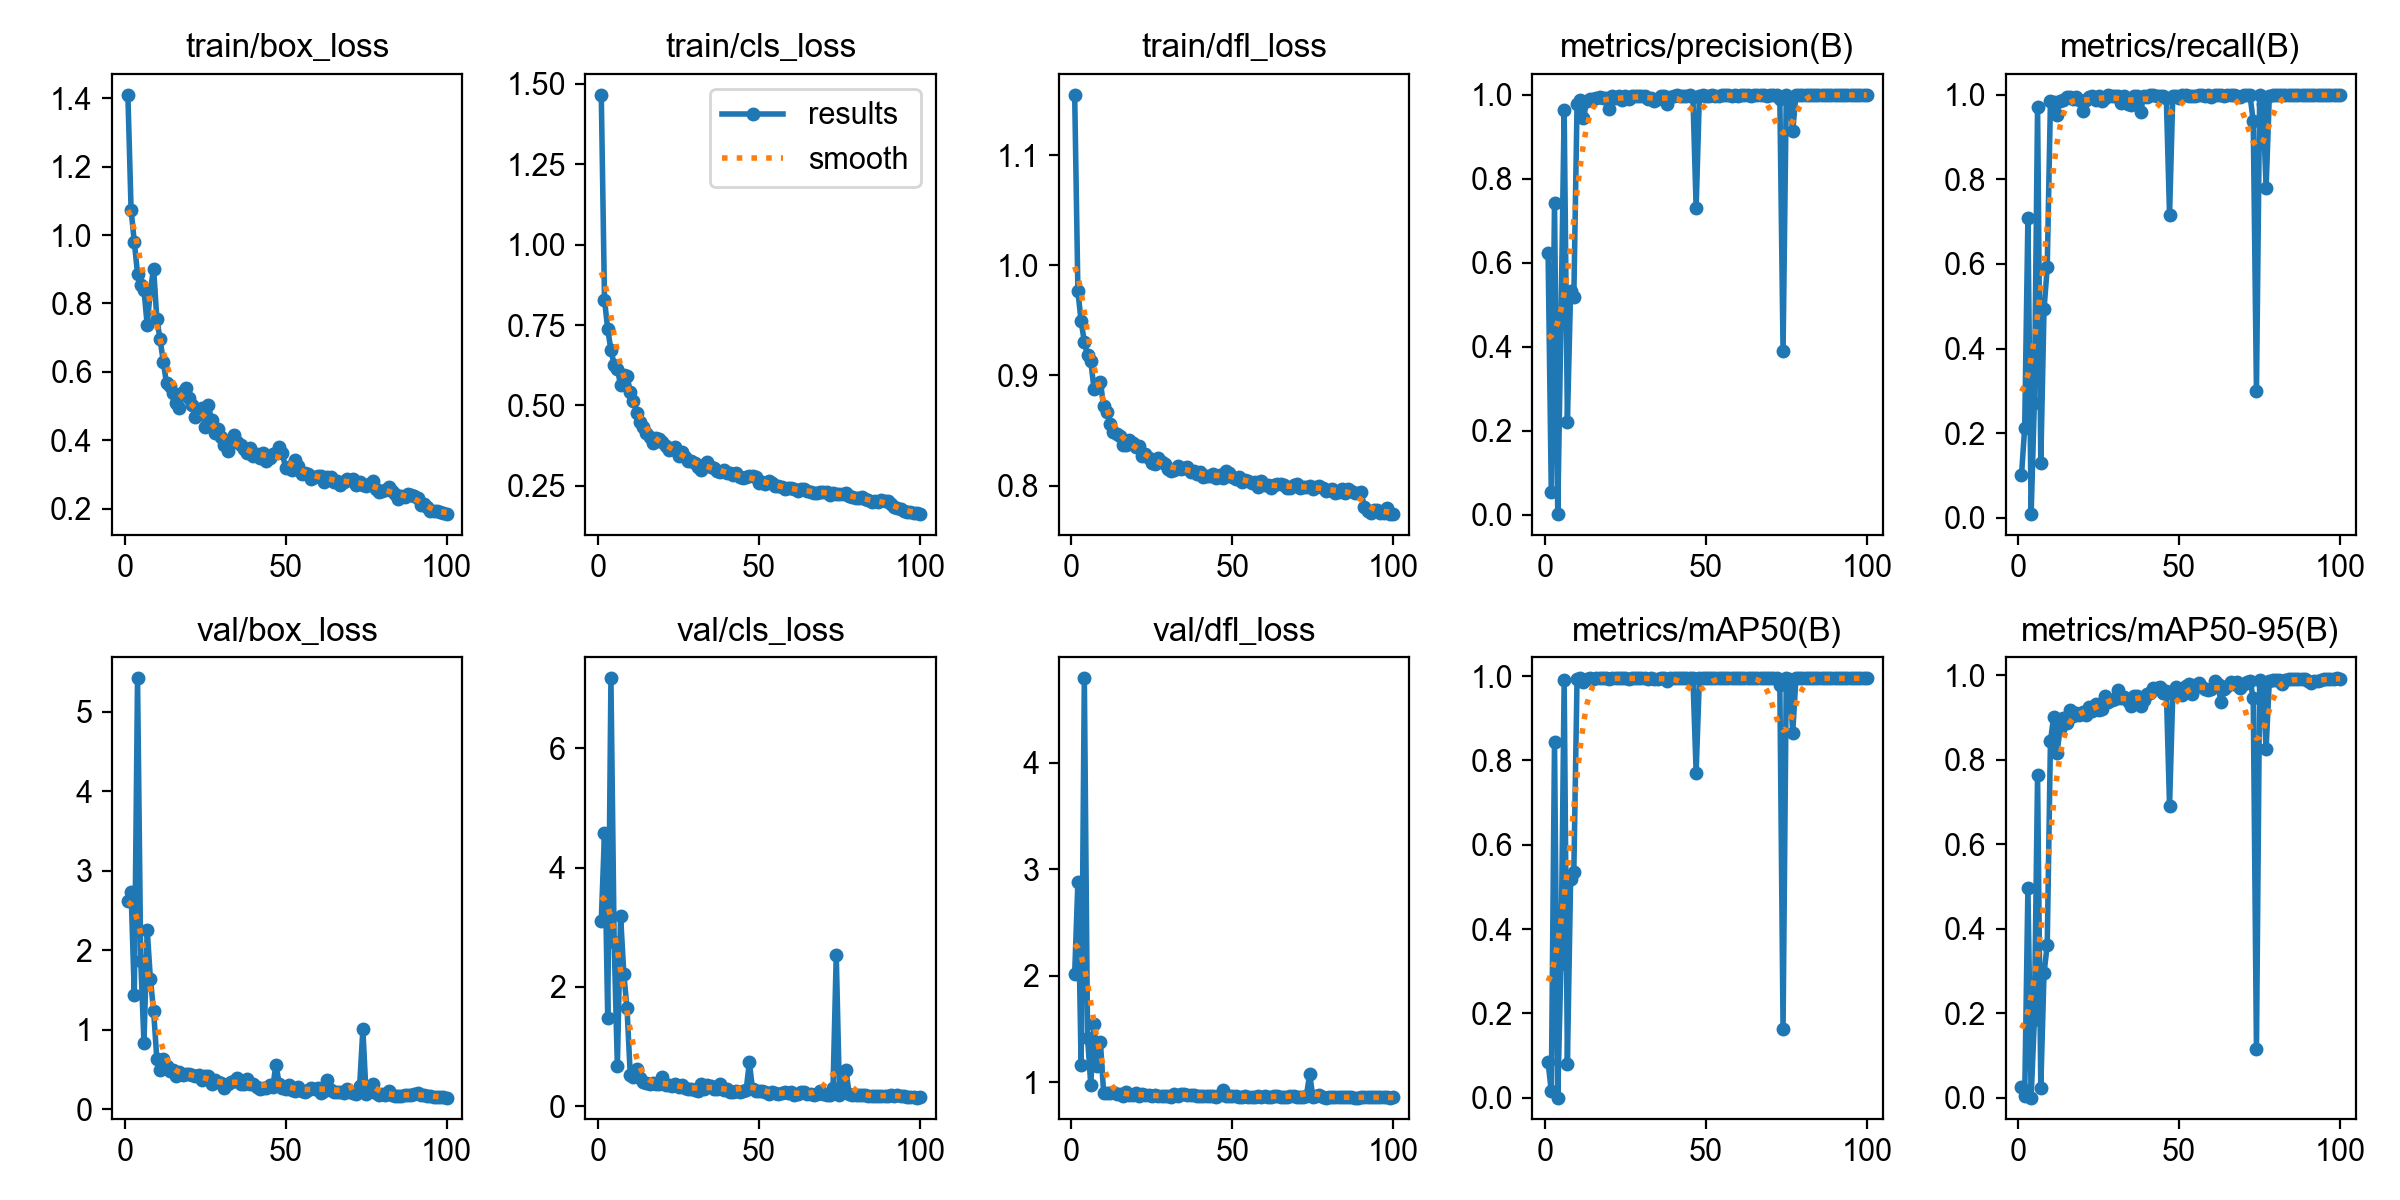

The data file committed next to this chart (first rows):
epoch, time, train/box_loss, train/cls_loss, train/dfl_loss, metrics/precision(B), metrics/recall(B), metrics/mAP50(B), metrics/mAP50-95(B), val/box_loss, val/cls_loss, val/dfl_loss, lr/pg0, lr/pg1, lr/pg2
1, 126.1, 1.41, 1.466, 1.155, 0.6241, 0.1, 0.08383, 0.02508, 2.615, 3.11, 2.017, 0.0031, 0.0031, 0.0721
2, 245.6, 1.073, 0.8287, 0.9765, 0.05312, 0.2133, 0.01452, 0.00294, 2.727, 4.574, 2.877, 0.006238, 0.006238, 0.04324
3, 364, 0.9789, 0.7371, 0.9492, 0.7416, 0.7098, 0.8448, 0.496, 1.44, 1.475, 1.158, 0.009312, 0.009312, 0.01431
4, 482.8, 0.8869, 0.6726, 0.9307, 0.00138, 0.00868, 3e-05, 1e-05, 5.42, 7.168, 4.791, 0.009703, 0.009703, 0.009703
5, 601.5, 0.8534, 0.6267, 0.9182, 0.457, 0.2715, 0.3177, 0.1838, 1.863, 2.752, 1.418, 0.009604, 0.009604, 0.009604
6, 721.4, 0.8396, 0.6132, 0.9131, 0.9631, 0.9717, 0.9908, 0.7642, 0.8323, 0.6754, 0.9751, 0.009505, 0.009505, 0.009505
7, 841.5, 0.7369, 0.5635, 0.888, 0.2199, 0.129, 0.08036, 0.02369, 2.26, 3.195, 1.55, 0.009406, 0.009406, 0.009406
8, 960.8, 0.8405, 0.5945, 0.8899, 0.5333, 0.4926, 0.5177, 0.2942, 1.635, 2.221, 1.152, 0.009307, 0.009307, 0.009307
9, 1080, 0.9008, 0.5931, 0.8937, 0.5193, 0.5919, 0.5365, 0.3616, 1.234, 1.64, 1.375, 0.009208, 0.009208, 0.009208
10, 1199, 0.7545, 0.5416, 0.8719, 0.9769, 0.9851, 0.9935, 0.8442, 0.6295, 0.5333, 0.8956, 0.009109, 0.009109, 0.009109
11, 1318, 0.695, 0.5145, 0.8671, 0.987, 0.9825, 0.9946, 0.9017, 0.4914, 0.4931, 0.8996, 0.00901, 0.00901, 0.00901
12, 1438, 0.6298, 0.4762, 0.8562, 0.9438, 0.9519, 0.9863, 0.8157, 0.632, 0.6317, 0.8964, 0.008911, 0.008911, 0.008911
13, 1557, 0.5657, 0.4496, 0.8488, 0.9853, 0.9863, 0.9936, 0.8717, 0.5409, 0.4782, 0.9085, 0.008812, 0.008812, 0.008812
14, 1676, 0.559, 0.432, 0.8468, 0.9902, 0.9889, 0.9949, 0.8993, 0.4807, 0.4128, 0.893, 0.008713, 0.008713, 0.008713
15, 1795, 0.5372, 0.4146, 0.8454, 0.9891, 0.9949, 0.9943, 0.8879, 0.4942, 0.4001, 0.8886, 0.008614, 0.008614, 0.008614
16, 1915, 0.5083, 0.4014, 0.8369, 0.9917, 0.9957, 0.9949, 0.9174, 0.4127, 0.3702, 0.8729, 0.008515, 0.008515, 0.008515
17, 2034, 0.4945, 0.382, 0.8366, 0.9936, 0.9899, 0.9949, 0.9033, 0.4701, 0.3931, 0.9086, 0.008416, 0.008416, 0.008416
18, 2153, 0.54, 0.3982, 0.8414, 0.9926, 0.9945, 0.9949, 0.9105, 0.435, 0.3708, 0.8792, 0.008317, 0.008317, 0.008317
19, 2273, 0.5532, 0.3946, 0.8388, 0.9913, 0.9887, 0.9948, 0.9058, 0.4367, 0.3776, 0.8838, 0.008218, 0.008218, 0.008218
20, 2392, 0.5238, 0.3854, 0.8351, 0.9661, 0.9618, 0.9937, 0.9131, 0.4435, 0.4911, 0.8998, 0.008119, 0.008119, 0.008119
21, 2511, 0.5028, 0.3747, 0.8356, 0.9978, 0.9882, 0.9948, 0.9059, 0.4364, 0.3508, 0.873, 0.00802, 0.00802, 0.00802
22, 2629, 0.4673, 0.363, 0.8273, 0.9933, 0.9943, 0.9949, 0.9255, 0.4174, 0.3552, 0.8921, 0.007921, 0.007921, 0.007921
23, 2748, 0.4782, 0.3654, 0.8283, 0.9972, 0.9962, 0.995, 0.9159, 0.4255, 0.3475, 0.8768, 0.007822, 0.007822, 0.007822
24, 2867, 0.4945, 0.371, 0.8251, 0.9879, 0.9866, 0.9947, 0.9316, 0.3729, 0.3806, 0.8803, 0.007723, 0.007723, 0.007723
25, 2986, 0.4382, 0.3419, 0.8205, 0.9967, 0.997, 0.995, 0.9166, 0.4227, 0.3317, 0.8681, 0.007624, 0.007624, 0.007624
26, 3106, 0.5017, 0.3562, 0.8198, 0.99, 0.9857, 0.9944, 0.9212, 0.4141, 0.3524, 0.877, 0.007525, 0.007525, 0.007525
27, 3225, 0.4587, 0.3413, 0.8253, 0.996, 0.9933, 0.9949, 0.9512, 0.322, 0.3036, 0.8706, 0.007426, 0.007426, 0.007426
28, 3343, 0.4221, 0.3278, 0.8215, 0.9964, 0.9986, 0.995, 0.9359, 0.3664, 0.3004, 0.8688, 0.007327, 0.007327, 0.007327
29, 3462, 0.4329, 0.3286, 0.8194, 0.9971, 0.9968, 0.995, 0.9406, 0.3455, 0.2884, 0.8731, 0.007228, 0.007228, 0.007228
30, 3581, 0.4096, 0.322, 0.8147, 0.998, 0.998, 0.995, 0.9427, 0.3306, 0.2797, 0.8696, 0.007129, 0.007129, 0.007129
31, 3700, 0.3861, 0.3098, 0.8134, 0.9983, 0.9966, 0.9949, 0.966, 0.2691, 0.256, 0.8613, 0.00703, 0.00703, 0.00703
32, 3819, 0.367, 0.3007, 0.8138, 0.9893, 0.9802, 0.9945, 0.9465, 0.3216, 0.372, 0.8864, 0.006931, 0.006931, 0.006931
33, 3939, 0.3926, 0.3139, 0.8175, 0.9925, 0.9965, 0.9949, 0.9476, 0.3473, 0.2946, 0.8682, 0.006832, 0.006832, 0.006832
34, 4058, 0.4154, 0.3232, 0.8152, 0.9858, 0.9792, 0.9945, 0.9401, 0.3525, 0.3585, 0.8902, 0.006733, 0.006733, 0.006733
35, 4178, 0.3936, 0.3082, 0.8161, 0.9889, 0.9751, 0.9925, 0.9282, 0.3909, 0.3493, 0.8921, 0.006634, 0.006634, 0.006634
36, 4298, 0.3845, 0.3046, 0.8168, 0.9964, 0.9976, 0.995, 0.9508, 0.3209, 0.2847, 0.8814, 0.006535, 0.006535, 0.006535
37, 4418, 0.373, 0.2973, 0.8125, 0.9967, 0.9984, 0.995, 0.9513, 0.3154, 0.293, 0.8781, 0.006436, 0.006436, 0.006436
38, 4538, 0.3623, 0.2932, 0.8136, 0.9776, 0.9599, 0.9891, 0.9276, 0.3789, 0.3736, 0.8762, 0.006337, 0.006337, 0.006337
39, 4658, 0.3769, 0.298, 0.8105, 0.9948, 0.9972, 0.9949, 0.941, 0.323, 0.2738, 0.8702, 0.006238, 0.006238, 0.006238
40, 4778, 0.3533, 0.2885, 0.8123, 0.9972, 0.9958, 0.995, 0.9556, 0.3114, 0.288, 0.8749, 0.006139, 0.006139, 0.006139
41, 4898, 0.3599, 0.2913, 0.808, 0.9989, 0.9992, 0.995, 0.9589, 0.2774, 0.2437, 0.8678, 0.00604, 0.00604, 0.00604
42, 5018, 0.3479, 0.283, 0.8089, 0.9981, 0.9986, 0.995, 0.9691, 0.2586, 0.246, 0.8688, 0.005941, 0.005941, 0.005941
43, 5138, 0.3623, 0.2898, 0.8088, 0.9974, 0.997, 0.995, 0.9691, 0.2682, 0.2618, 0.868, 0.005842, 0.005842, 0.005842
44, 5258, 0.3401, 0.2774, 0.8106, 0.9971, 0.9977, 0.995, 0.9714, 0.2656, 0.2452, 0.8694, 0.005743, 0.005743, 0.005743
45, 5378, 0.3487, 0.2749, 0.8066, 0.9988, 0.9981, 0.995, 0.9588, 0.2992, 0.2543, 0.8628, 0.005644, 0.005644, 0.005644
46, 5498, 0.3606, 0.2784, 0.8093, 0.9954, 0.9935, 0.9949, 0.9637, 0.2742, 0.272, 0.8756, 0.005545, 0.005545, 0.005545
47, 5618, 0.3623, 0.2792, 0.8072, 0.7297, 0.7147, 0.7714, 0.6906, 0.5612, 0.7386, 0.9252, 0.005446, 0.005446, 0.005446
48, 5738, 0.3787, 0.2803, 0.8132, 0.9979, 0.9963, 0.995, 0.9548, 0.3219, 0.2853, 0.8718, 0.005347, 0.005347, 0.005347
49, 5859, 0.3613, 0.2772, 0.8116, 0.9986, 0.9965, 0.995, 0.9714, 0.2633, 0.2524, 0.8678, 0.005248, 0.005248, 0.005248
50, 5979, 0.3185, 0.2591, 0.8081, 0.9961, 0.9928, 0.9949, 0.9673, 0.2508, 0.2504, 0.8684, 0.005149, 0.005149, 0.005149
51, 6098, 0.3224, 0.2612, 0.8061, 0.9977, 0.9984, 0.995, 0.9542, 0.3012, 0.2516, 0.8745, 0.00505, 0.00505, 0.00505
52, 6218, 0.3132, 0.2568, 0.8079, 0.9986, 0.9988, 0.995, 0.9752, 0.2429, 0.2351, 0.8636, 0.004951, 0.004951, 0.004951
53, 6337, 0.3407, 0.2659, 0.8035, 0.9982, 0.9971, 0.995, 0.9794, 0.2247, 0.2163, 0.8636, 0.004852, 0.004852, 0.004852
54, 6457, 0.3249, 0.2585, 0.805, 0.9979, 0.9975, 0.995, 0.9569, 0.2826, 0.2392, 0.8695, 0.004753, 0.004753, 0.004753
55, 6576, 0.302, 0.2495, 0.804, 0.9986, 0.9979, 0.995, 0.9778, 0.233, 0.222, 0.8644, 0.004654, 0.004654, 0.004654
56, 6696, 0.3031, 0.2504, 0.8021, 0.9996, 0.9995, 0.995, 0.9811, 0.2188, 0.2118, 0.8615, 0.004555, 0.004555, 0.004555
57, 6816, 0.3013, 0.2457, 0.8035, 0.9996, 0.9995, 0.995, 0.9725, 0.2464, 0.2239, 0.8614, 0.004456, 0.004456, 0.004456
58, 6936, 0.2858, 0.2405, 0.7987, 0.9979, 0.9982, 0.995, 0.9685, 0.2656, 0.2398, 0.8671, 0.004357, 0.004357, 0.004357
59, 7056, 0.2921, 0.2448, 0.8041, 0.9984, 0.9985, 0.995, 0.9646, 0.2601, 0.2224, 0.8617, 0.004258, 0.004258, 0.004258
60, 7176, 0.296, 0.2429, 0.8004, 0.9978, 0.996, 0.995, 0.968, 0.2694, 0.239, 0.8692, 0.004159, 0.004159, 0.004159
... 40 more rows
